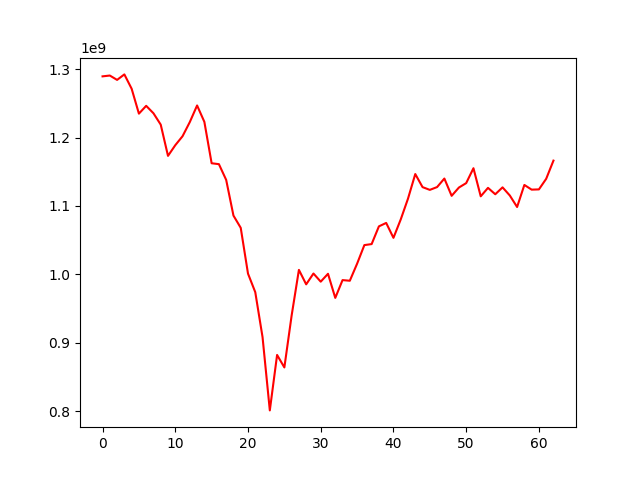

The data file committed next to this chart (first rows):
, 0
0, 1289360544
1, 1290557925
2, 1284184074
3, 1292217373
4, 1271287242
5, 1234891360
6, 1246305949
7, 1235434914
8, 1218840681
9, 1173209361
10, 1188794843
11, 1201911630
12, 1222619106
13, 1246845371
14, 1222892988
15, 1162419136
16, 1161096944
17, 1138095477
18, 1085994056
19, 1068106139
20, 1001206695
21, 974087192
22, 908462005
23, 801415142
24, 882420955
25, 864162340
26, 940032746
27, 1006664398
28, 985549158
29, 1001362935
30, 989460125
31, 1000962022
32, 965766252
33, 991749490
34, 990799336
35, 1015682831
36, 1042864701
37, 1044353404
38, 1070240150
39, 1075253687
40, 1053483124
41, 1080317291
42, 1110732116
43, 1146665803
44, 1127561300
45, 1123542635
46, 1127631799
47, 1140078488
48, 1114852283
49, 1126941284
50, 1133408294
51, 1155175404
52, 1114131259
53, 1126482304
54, 1117137163
55, 1127211428
56, 1115329656
57, 1098516149
58, 1130758320
59, 1123886384
... 3 more rows
